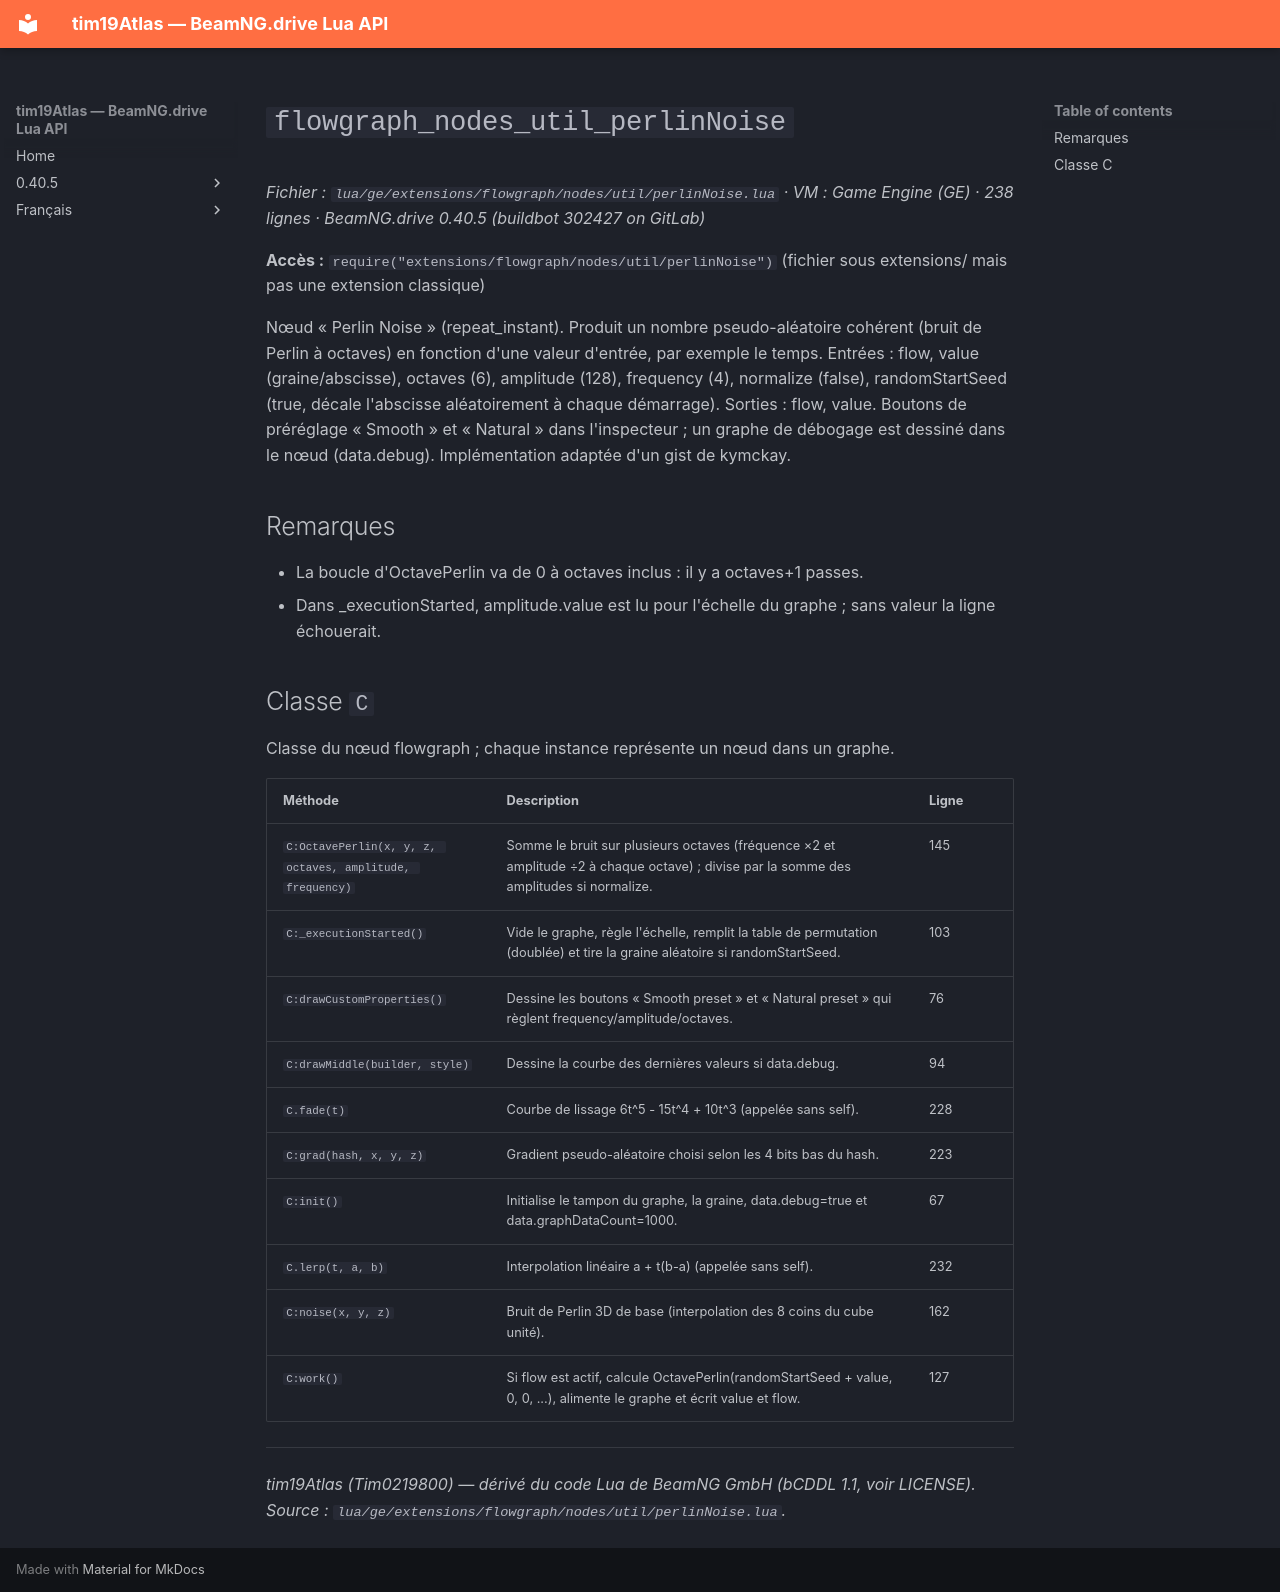

repository: Tim0219800/beamng-lua-atlas · page: fr/0.40.5/ge/extensions/flowgraph/nodes/util/perlinNoise.html · generator: mkdocs

# `flowgraph_nodes_util_perlinNoise`

*Fichier : `lua/ge/extensions/flowgraph/nodes/util/perlinNoise.lua` · VM : Game Engine (GE) · 238 lignes · BeamNG.drive 0.40.5 (buildbot 302427 on GitLab)*

**Accès :** `require("extensions/flowgraph/nodes/util/perlinNoise")` (fichier sous extensions/ mais pas une extension classique)

Nœud « Perlin Noise » (repeat_instant). Produit un nombre pseudo-aléatoire cohérent (bruit de Perlin à octaves) en fonction d'une valeur d'entrée, par exemple le temps. Entrées : flow, value (graine/abscisse), octaves (6), amplitude (128), frequency (4), normalize (false), randomStartSeed (true, décale l'abscisse aléatoirement à chaque démarrage). Sorties : flow, value. Boutons de préréglage « Smooth » et « Natural » dans l'inspecteur ; un graphe de débogage est dessiné dans le nœud (data.debug). Implémentation adaptée d'un gist de kymckay.

## Remarques

- La boucle d'OctavePerlin va de 0 à octaves inclus : il y a octaves+1 passes.
- Dans _executionStarted, amplitude.value est lu pour l'échelle du graphe ; sans valeur la ligne échouerait.

## Classe `C`

Classe du nœud flowgraph ; chaque instance représente un nœud dans un graphe.

| Méthode | Description | Ligne |
|---|---|---|
| `C:OctavePerlin(x, y, z, octaves, amplitude, frequency)` | Somme le bruit sur plusieurs octaves (fréquence ×2 et amplitude ÷2 à chaque octave) ; divise par la somme des amplitudes si normalize. | 145 |
| `C:_executionStarted()` | Vide le graphe, règle l'échelle, remplit la table de permutation (doublée) et tire la graine aléatoire si randomStartSeed. | 103 |
| `C:drawCustomProperties()` | Dessine les boutons « Smooth preset » et « Natural preset » qui règlent frequency/amplitude/octaves. | 76 |
| `C:drawMiddle(builder, style)` | Dessine la courbe des dernières valeurs si data.debug. | 94 |
| `C.fade(t)` | Courbe de lissage 6t^5 - 15t^4 + 10t^3 (appelée sans self). | 228 |
| `C:grad(hash, x, y, z)` | Gradient pseudo-aléatoire choisi selon les 4 bits bas du hash. | 223 |
| `C:init()` | Initialise le tampon du graphe, la graine, data.debug=true et data.graphDataCount=1000. | 67 |
| `C.lerp(t, a, b)` | Interpolation linéaire a + t(b-a) (appelée sans self). | 232 |
| `C:noise(x, y, z)` | Bruit de Perlin 3D de base (interpolation des 8 coins du cube unité). | 162 |
| `C:work()` | Si flow est actif, calcule OctavePerlin(randomStartSeed + value, 0, 0, ...), alimente le graphe et écrit value et flow. | 127 |

---
*tim19Atlas (Tim0219800) — dérivé du code Lua de BeamNG GmbH (bCDDL 1.1, voir LICENSE). Source : `lua/ge/extensions/flowgraph/nodes/util/perlinNoise.lua`.*
